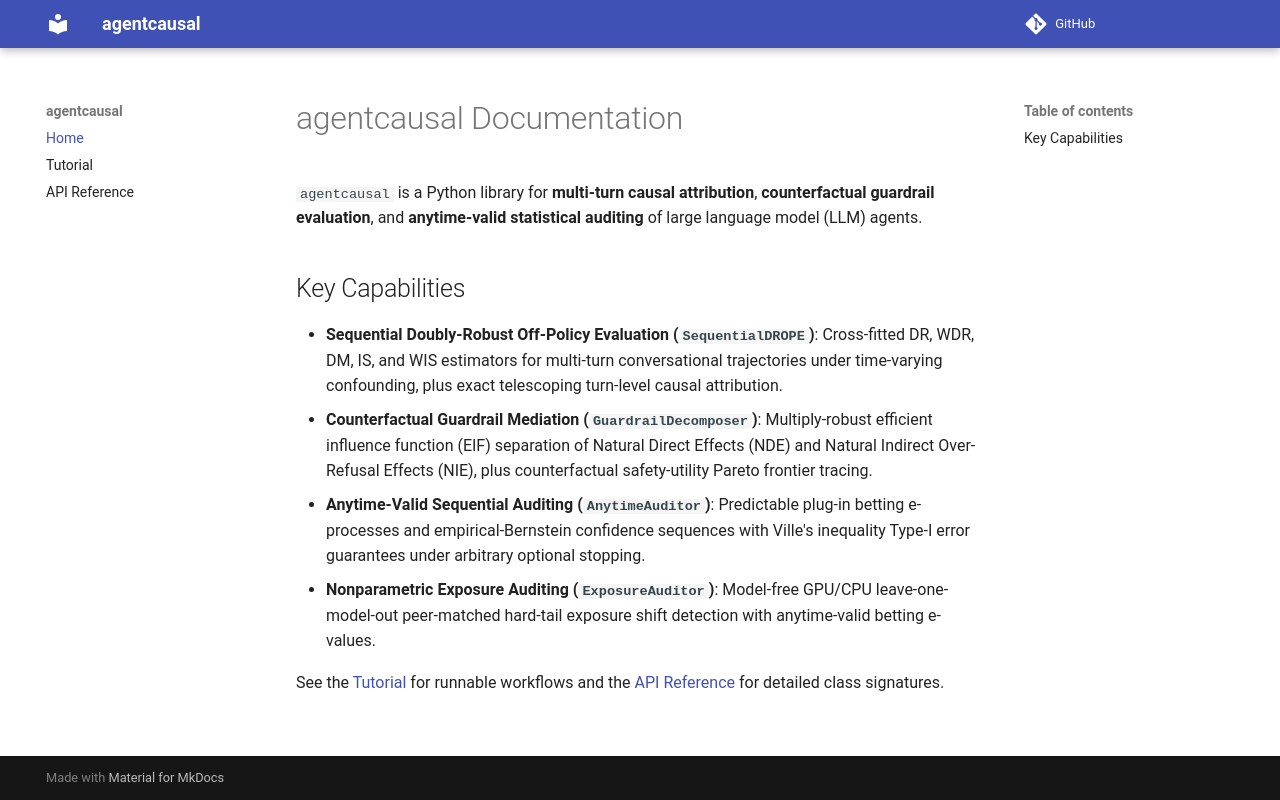

repository: lucher777/agentcausal · page: index.html · generator: mkdocs

# agentcausal Documentation

`agentcausal` is a Python library for **multi-turn causal attribution**, **counterfactual guardrail evaluation**, and **anytime-valid statistical auditing** of large language model (LLM) agents.

## Key Capabilities

- **Sequential Doubly-Robust Off-Policy Evaluation (`SequentialDROPE`)**: Cross-fitted DR, WDR, DM, IS, and WIS estimators for multi-turn conversational trajectories under time-varying confounding, plus exact telescoping turn-level causal attribution.
- **Counterfactual Guardrail Mediation (`GuardrailDecomposer`)**: Multiply-robust efficient influence function (EIF) separation of Natural Direct Effects (NDE) and Natural Indirect Over-Refusal Effects (NIE), plus counterfactual safety-utility Pareto frontier tracing.
- **Anytime-Valid Sequential Auditing (`AnytimeAuditor`)**: Predictable plug-in betting e-processes and empirical-Bernstein confidence sequences with Ville's inequality Type-I error guarantees under arbitrary optional stopping.
- **Nonparametric Exposure Auditing (`ExposureAuditor`)**: Model-free GPU/CPU leave-one-model-out peer-matched hard-tail exposure shift detection with anytime-valid betting e-values.

See the [Tutorial](tutorial.md) for runnable workflows and the [API Reference](api.md) for detailed class signatures.
